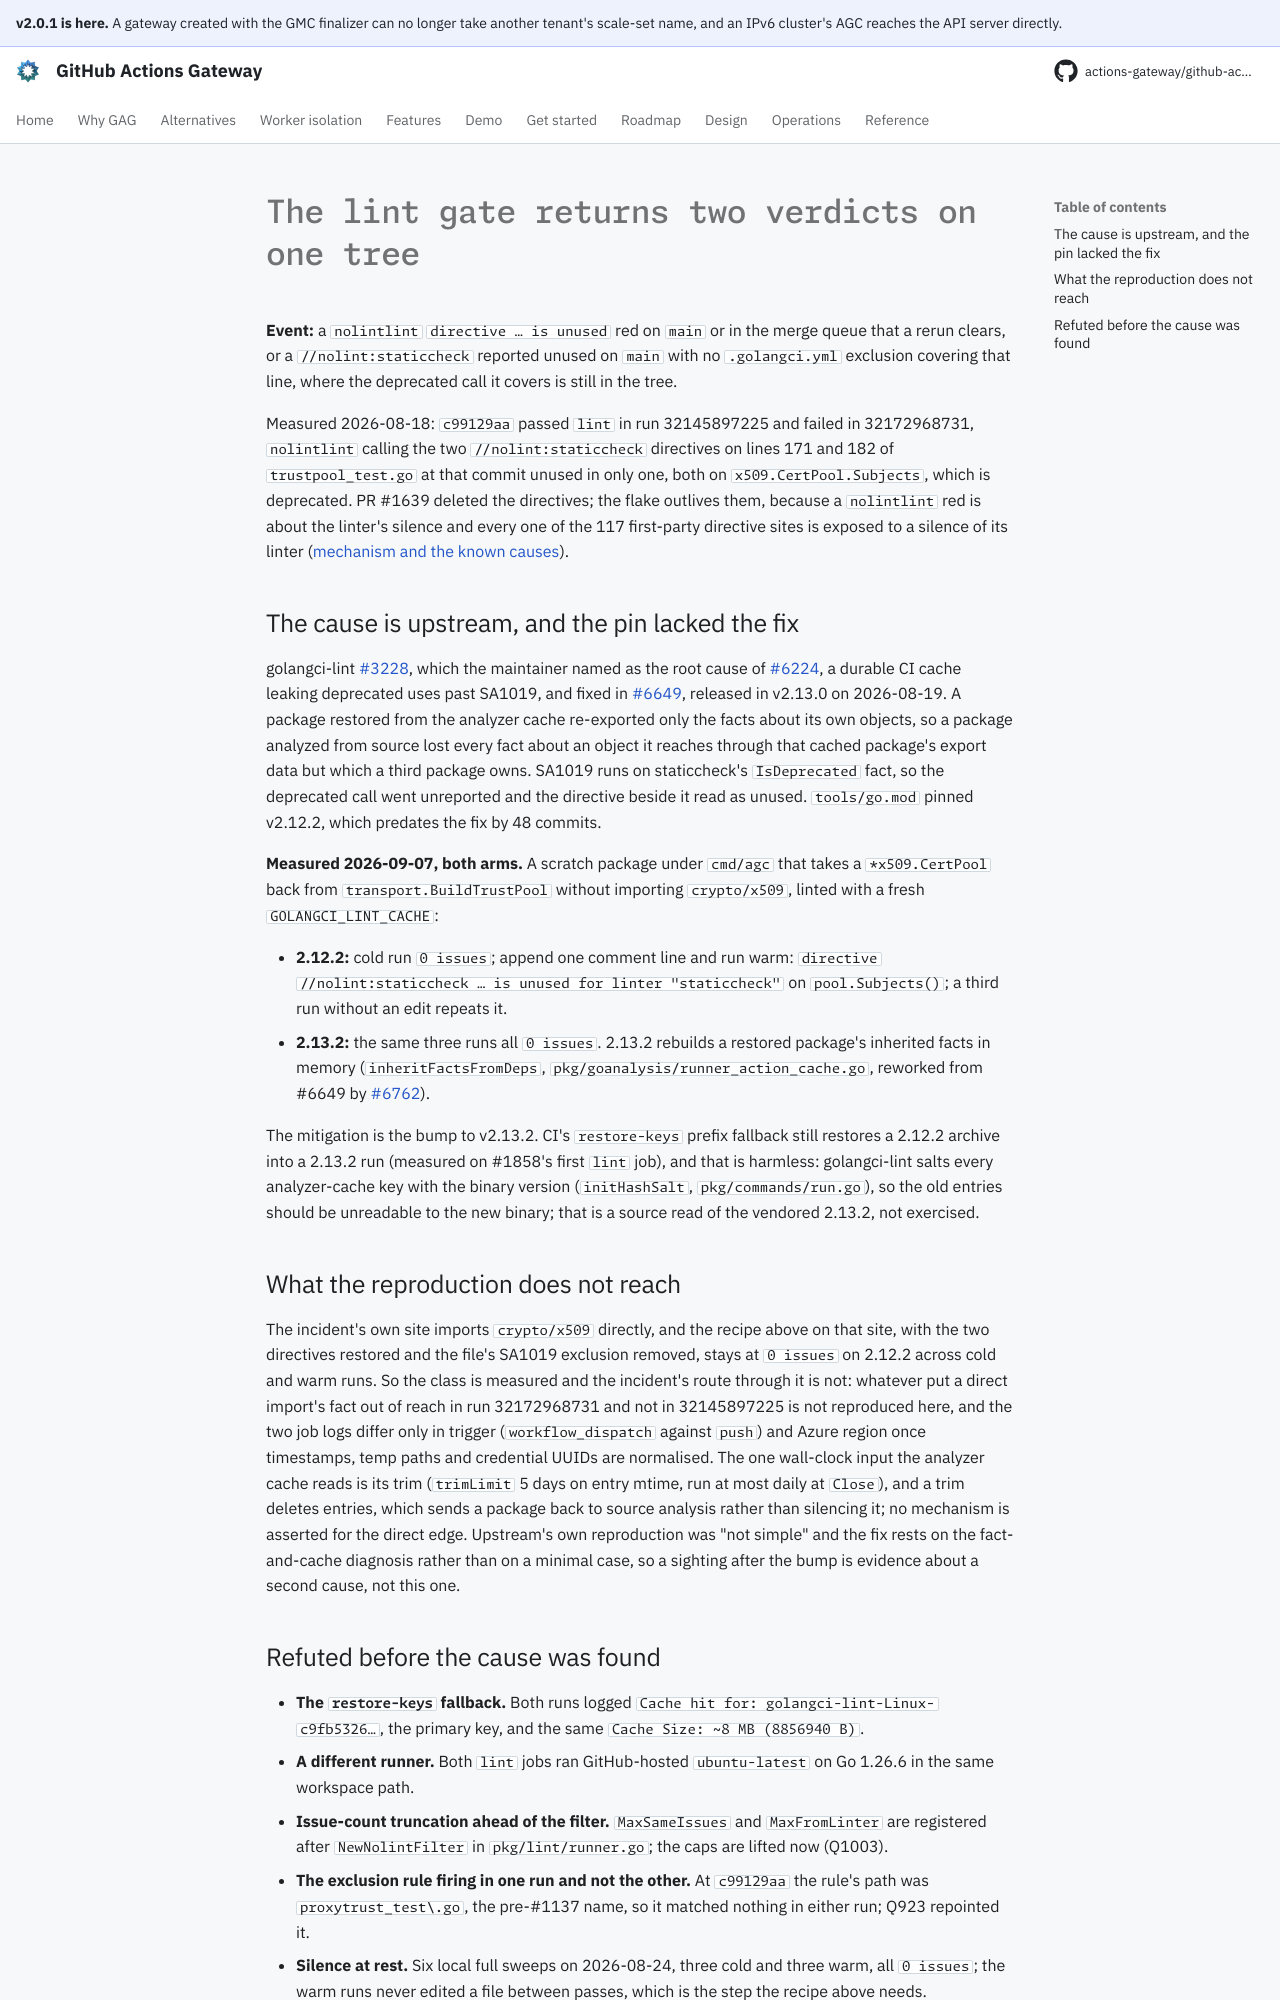

repository: actions-gateway/github-actions-gateway · page: dev/queue/Q929/index.html · generator: mkdocs

---
id: Q929
rank: a4
labels:
    - flake
    - ci
status: deferred
size: M
target: ../../tools/go.mod
---

# The lint gate returns two verdicts on one tree

**Event:** a `nolintlint` `directive … is unused` red on `main` or in the merge queue that a rerun clears, or a `//nolint:staticcheck` reported unused on `main` with no `.golangci.yml` exclusion covering that line, where the deprecated call it covers is still in the tree.

Measured 2026-08-18: `c99129aa` passed `lint` in run 32145897225 and failed in 32172968731, `nolintlint` calling the two `//nolint:staticcheck` directives on lines 171 and 182 of `trustpool_test.go` at that commit unused in only one, both on `x509.CertPool.Subjects`, which is deprecated.
PR #1639 deleted the directives; the flake outlives them, because a `nolintlint` red is about the linter's silence and every one of the 117 first-party directive sites is exposed to a silence of its linter ([mechanism and the known causes](../development/testing.md#a-directive-is-unused-red-is-about-the-linters-silence-not-the-directive)).

## The cause is upstream, and the pin lacked the fix

golangci-lint [#3228](https://github.com/golangci/golangci-lint/issues/3228), which the maintainer named as the root cause of [#6224](https://github.com/golangci/golangci-lint/issues/6224), a durable CI cache leaking deprecated uses past SA1019, and fixed in [#6649](https://github.com/golangci/golangci-lint/pull/6649), released in v2.13.0 on 2026-08-19.
A package restored from the analyzer cache re-exported only the facts about its own objects, so a package analyzed from source lost every fact about an object it reaches through that cached package's export data but which a third package owns.
SA1019 runs on staticcheck's `IsDeprecated` fact, so the deprecated call went unreported and the directive beside it read as unused.
`tools/go.mod` pinned v2.12.2, which predates the fix by 48 commits.

**Measured 2026-09-07, both arms.** A scratch package under `cmd/agc` that takes a `*x509.CertPool` back from `transport.BuildTrustPool` without importing `crypto/x509`, linted with a fresh `GOLANGCI_LINT_CACHE`:

- **2.12.2:** cold run `0 issues`; append one comment line and run warm: `directive //nolint:staticcheck … is unused for linter "staticcheck"` on `pool.Subjects()`; a third run without an edit repeats it.
- **2.13.2:** the same three runs all `0 issues`.
  2.13.2 rebuilds a restored package's inherited facts in memory (`inheritFactsFromDeps`, `pkg/goanalysis/runner_action_cache.go`, reworked from #6649 by [#6762](https://github.com/golangci/golangci-lint/pull/6762)).

The mitigation is the bump to v2.13.2.
CI's `restore-keys` prefix fallback still restores a 2.12.2 archive into a 2.13.2 run (measured on #1858's first `lint` job), and that is harmless: golangci-lint salts every analyzer-cache key with the binary version (`initHashSalt`, `pkg/commands/run.go`), so the old entries should be unreadable to the new binary; that is a source read of the vendored 2.13.2, not exercised.

## What the reproduction does not reach

The incident's own site imports `crypto/x509` directly, and the recipe above on that site, with the two directives restored and the file's SA1019 exclusion removed, stays at `0 issues` on 2.12.2 across cold and warm runs.
So the class is measured and the incident's route through it is not: whatever put a direct import's fact out of reach in run 32172968731 and not in 32145897225 is not reproduced here, and the two job logs differ only in trigger (`workflow_dispatch` against `push`) and Azure region once timestamps, temp paths and credential UUIDs are normalised.
The one wall-clock input the analyzer cache reads is its trim (`trimLimit` 5 days on entry mtime, run at most daily at `Close`), and a trim deletes entries, which sends a package back to source analysis rather than silencing it; no mechanism is asserted for the direct edge.
Upstream's own reproduction was "not simple" and the fix rests on the fact-and-cache diagnosis rather than on a minimal case, so a sighting after the bump is evidence about a second cause, not this one.
